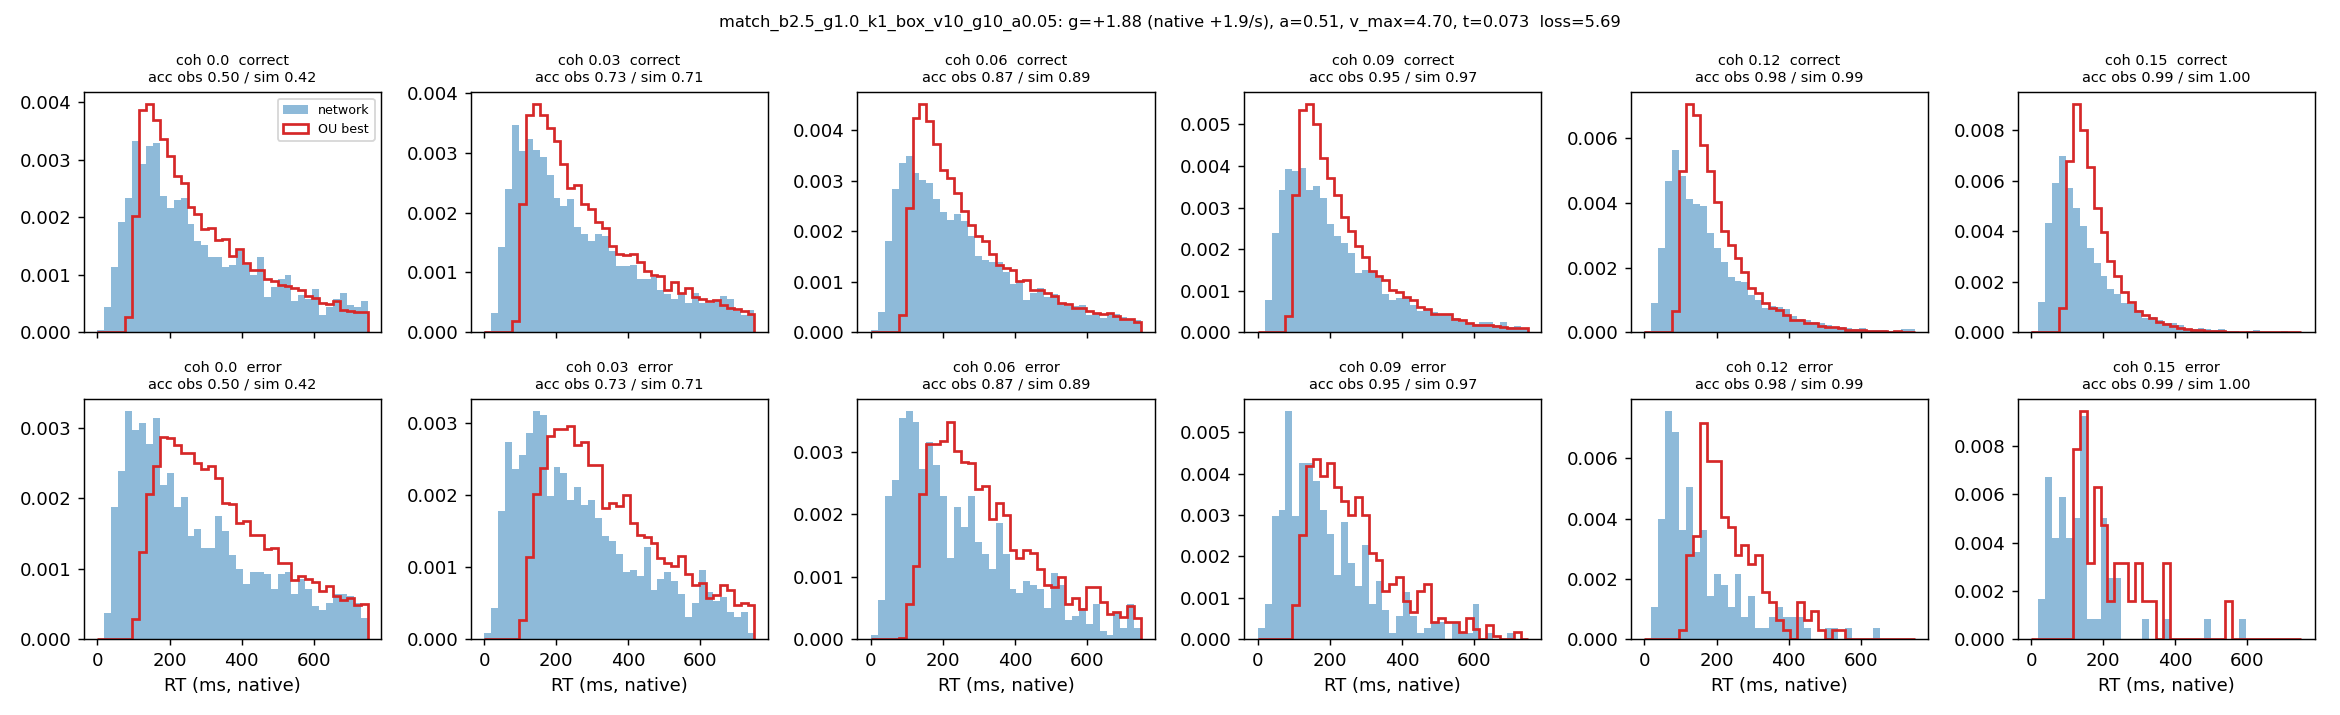

The data file committed next to this chart (first rows):
coherence, n, acc_obs, acc_sim, omit_obs, omit_sim, qc10_obs, qc30_obs, qc50_obs, qc70_obs, qc90_obs, qc10_sim, qc30_sim, qc50_sim, qc70_sim, qc90_sim, qe50_obs, qe50_sim
0.0, 3034, 0.499, 0.424, 0.166, 0.099, 91.0, 155.6, 236.0, 363.4, 564.0, 130.1, 183.3, 253.4, 362.5, 552.5, 227.0, 317
0.03, 6116, 0.727, 0.708, 0.156, 0.093, 83.0, 144.0, 222.0, 335.2, 548.0, 130.8, 185.3, 255.1, 358.6, 547.4, 232.0, 312.2
0.06, 6412, 0.869, 0.893, 0.109, 0.046, 77.0, 138.0, 211.0, 310.0, 506.8, 126.4, 172.3, 232.6, 323.5, 506.2, 201.0, 291.5
0.09, 6834, 0.946, 0.969, 0.076, 0.011, 70.0, 121.0, 177.0, 257.0, 429.0, 121.1, 157.5, 202.7, 272.8, 423.9, 165.0, 239.6
0.12, 6765, 0.979, 0.992, 0.064, 0.001, 65.0, 103.0, 149.0, 212.0, 359.0, 114.1, 142.5, 175.8, 224.4, 327.2, 126.5, 215.9
0.15, 6817, 0.991, 0.998, 0.066, 0.0, 56.0, 89.0, 121.0, 171.0, 280.0, 109.6, 131.9, 156.9, 192.4, 266.6, 129.5, 189.2
